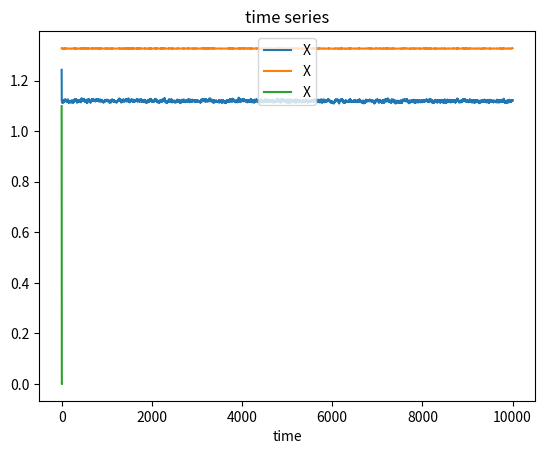

Python code for this plot:
# -*- coding: utf-8 -*-
"""
Created on Thu Sep 28 16:55:35 2017

@author: Daryl Larsen
"""
import numpy as np
#from LinApp_FindSS import LinApp_FindSS
import matplotlib.pyplot as plt
from scipy.stats import norm
'''
Choose the simulation length
'''
T = 10000

'''
Model's parameters
'''
alpha = .35
beta = .99
gam = 2.5
delta = .08
chi = 10.
theta = 2.
tau = .05 # The first stochastic shock
rho = .9
sigma = .01
mparams = ([alpha, beta, gam, delta, chi, theta, tau, rho, sigma])
nx = 1
ny = 0
nz = 1
kbar = ((1-beta+beta*delta) / (alpha*beta))**(1/(alpha-1))

def Modeldefs(Xp, X, Z, params):
    kp = Xp
    k = X
    z = Z
    
    [alpha, beta, gamma, delta, chi, theta, tau, rho, sigma] = params
    
    Y = k**alpha*np.exp(z)
    w = (1-alpha)*Y
    r = alpha*Y/k
    T = tau*(w + (r - delta)*k)
    c = (1-tau)*(w + (r - delta)*k) + k + T - kp
    i = Y - c
    u = c**(1-gamma)/(1-gamma)
    return Y, w, r, T, c, i, u

def Modeldyn(theta0, params):
    (Xpp, Xp, X, Zp, Z) = theta0
    
    [alpha, beta, gamma, delta, chi, theta, tau, rho, sigma] = params
    
    Y, w, r, T, c, i, u = Modeldefs(Xp, X, Z, params)
    Yp, wp, rp, Tp, cp, ip, up = Modeldefs(Xpp, Xp, Zp, params)
    
    #E1 = (c**(-gamma)*(1-tau)*w) / (chi) - 1
    E2 = (c**(-gamma)) / (beta*cp**(-gamma)*(1 + (1-tau)*(rp - delta))) - 1
    
    return np.array([E2])

def poly1(Xin, XYparams):
    '''
    Includes polynomial terms up to order 'pord' for each element and quadratic 
    cross terms  One observation (row) at a time
    '''
    nX = nx + nz
    Xbasis = np.ones((1, 1))
    # generate polynomial terms for each element
    for i in range(1, pord):
        Xbasis = np.append(Xbasis, Xin**i)
    # generate cross terms
    for i in range (0, nX):
        for j in range(i+1, nX):
            temp = Xin[i]*Xin[j]
            Xbasis = np.append(Xbasis, temp)
    return Xbasis

def XYfunc(Xm, Zn, XYparams, coeffs):
    '''
    Given X and Z today generate X tomorrow
    '''
    # take natural logs of Xm 
    Xm = np.log(Xm)
    # concatenate Xm and Zn
    XZin = np.append(Xm, Zn)
    # choose from menu of functional forms
    if regtype == 'poly1':
        XYbasis = poly1(XZin, XYparams)
    XYout = np.dot(XYbasis, coeffs)
    Xn = XYout[0:nx]  
    # convert from logs to levels
    Xn = np.exp(Xn)
    return Xn

def MVOLS(Y, X):
    '''
    OLS regression with observations in rows
    '''
    XX = np.dot(np.transpose(X), X)
    XY = np.dot(np.transpose(X), Y)
    coeffs = np.dot(np.linalg.inv(XX), XY)
    return coeffs
    
regtype = 'poly1' # functional form for X & Y functions 
fittype = 'MVOLS'   # regression fitting method
pord = 3  # order of polynomial for fitting function
ccrit = 1.0E-8  # convergence criteria for coeffs change
damp = 0.01  # damping paramter for fixed point algorithm
maxit = 500  # maximum number of iterations for fixed point algorithm
XYparams = (regtype, fittype, pord, nx, ny, nz, ccrit, damp)

# find model steady state
Zbar = np.zeros(nz)

# set up steady state input vector
theta0 = np.array([kbar, kbar, kbar, 0., 0.])

# check SS solution
check = Modeldyn(theta0, mparams)
print ('check SS: ', check)
if np.max(np.abs(check)) > 1.E-6:
    print ('Have NOT found steady state')

# create history of Z's
Z = np.zeros([T,nz])
for t in range(1,T):
    Z[t,:] = rho*Z[t-1] + np.random.randn(1)*sigma
# declare initial guess for coefficients
if regtype == 'poly1':
    cnumb = int(pord*(nx+nz) + .5*(nx+nz-1)*(nx+nz-2))
    coeffs = np.ones((cnumb,(nx+ny)))*.1
    for i in range(0, nx+ny) :
        coeffs[:,i] = coeffs[:,i]*(i+1.)
        
#coeffs = [0, 0.95, kbar*0.05]
dist = 1.
count = 0
Xstart = np.ones(nx)*2

while dist > 1e-6:
    count = count + 1
    X = np.zeros((T, nx))
    
    X[0] = XYfunc(Xstart, Z[0], XYparams, coeffs)
    for t in range(1,T):
        X[t] = XYfunc(X[t-1], Z[t-1], XYparams, coeffs)
    # plot time series
    timeperiods = np.asarray(range(0,T))
    plt.plot(timeperiods, X, label='X')
    plt.title('time series')
    plt.xlabel('time')
    plt.legend(loc=9, ncol=(nx+ny))
    plt.show()    
    
    # initialize Gam and Lam series
    Gam = np.zeros((T,nx))
    Lam = np.zeros((T,ny))
    # generate discrete support for epsilon to be used in expectations
    # using rectangular arbitrage
    # Eps are the central values
    # Phi are the associated probabilities
    npts = 2
    Eps = np.zeros(npts);
    Cum = np.linspace(0.0, 1.0, num=npts+1)+.5/npts
    Cum = Cum[0:npts]
    Phi = np.ones(npts)/npts
    Eps = norm.ppf(Cum)
    
    # construct Gam and Lam series
    for i in range(0, npts):
        for j in range(0,npts):
            Xp = XYfunc(X[0], Z[0], XYparams, coeffs)
            Zp = Z[0] + np.array(Eps[i],Eps[j])
            theta01 = np.concatenate((Xp, X[0], Xstart, Zp, Z[0]),axis=0)
            tGam = Modeldyn(theta01, mparams) + 1
            Gam[0] = Gam[0] + tGam*Phi[i]*Phi[j]
    for t in range(1,T):
        for i in range(0,npts):
            for j in range(0,npts):
                Xp = XYfunc(X[t], Z[t], XYparams, coeffs)
                Zp = Z[t] + np.array(Eps[i],Eps[j])
                theta02 = np.concatenate((Xp, X[t], X[t-1], Zp, Z[t]),axis=0)
                tGam = Modeldyn(theta02, mparams) + 1
                Gam[t] = Gam[t] + tGam*Phi[i]*Phi[j]
    
    # update values for X and Y
    #Gam = np.abs(Gam)
    #Lam = np.abs(Lam)
    Xnew = (Gam)*X
    
    # run nonlinear regression to get new coefficients
    XZ = np.append(X, Z, axis = 1)
    XZ = XZ[0:T-1]
    Xnew = Xnew[1:T]
    if regtype == 'poly1':
        XZbasis = poly1(XZ[0], XYparams)
        XZbasis = np.atleast_2d(XZbasis)
        for t in range(1, T-1):
            temp = poly1(XZ[t], XYparams)
            temp = np.atleast_2d(temp)
            XZbasis = np.append(XZbasis, temp, axis=0)       
    if fittype == 'MVOLS':
        coeffsnew = MVOLS(Xnew, XZbasis)
        
    # calculate distance between coeffs and coeffsnew
    diff = coeffs - coeffsnew
    print('coeffs', coeffs)
    print('coeffsnew', coeffsnew)
    print('X', X)

    dist = np.max(np.abs(diff))  
    
    print('count ', count, 'distance', dist)
    
    # update coeffs
    coeffs = (1-damp)*coeffs + damp*coeffsnew
